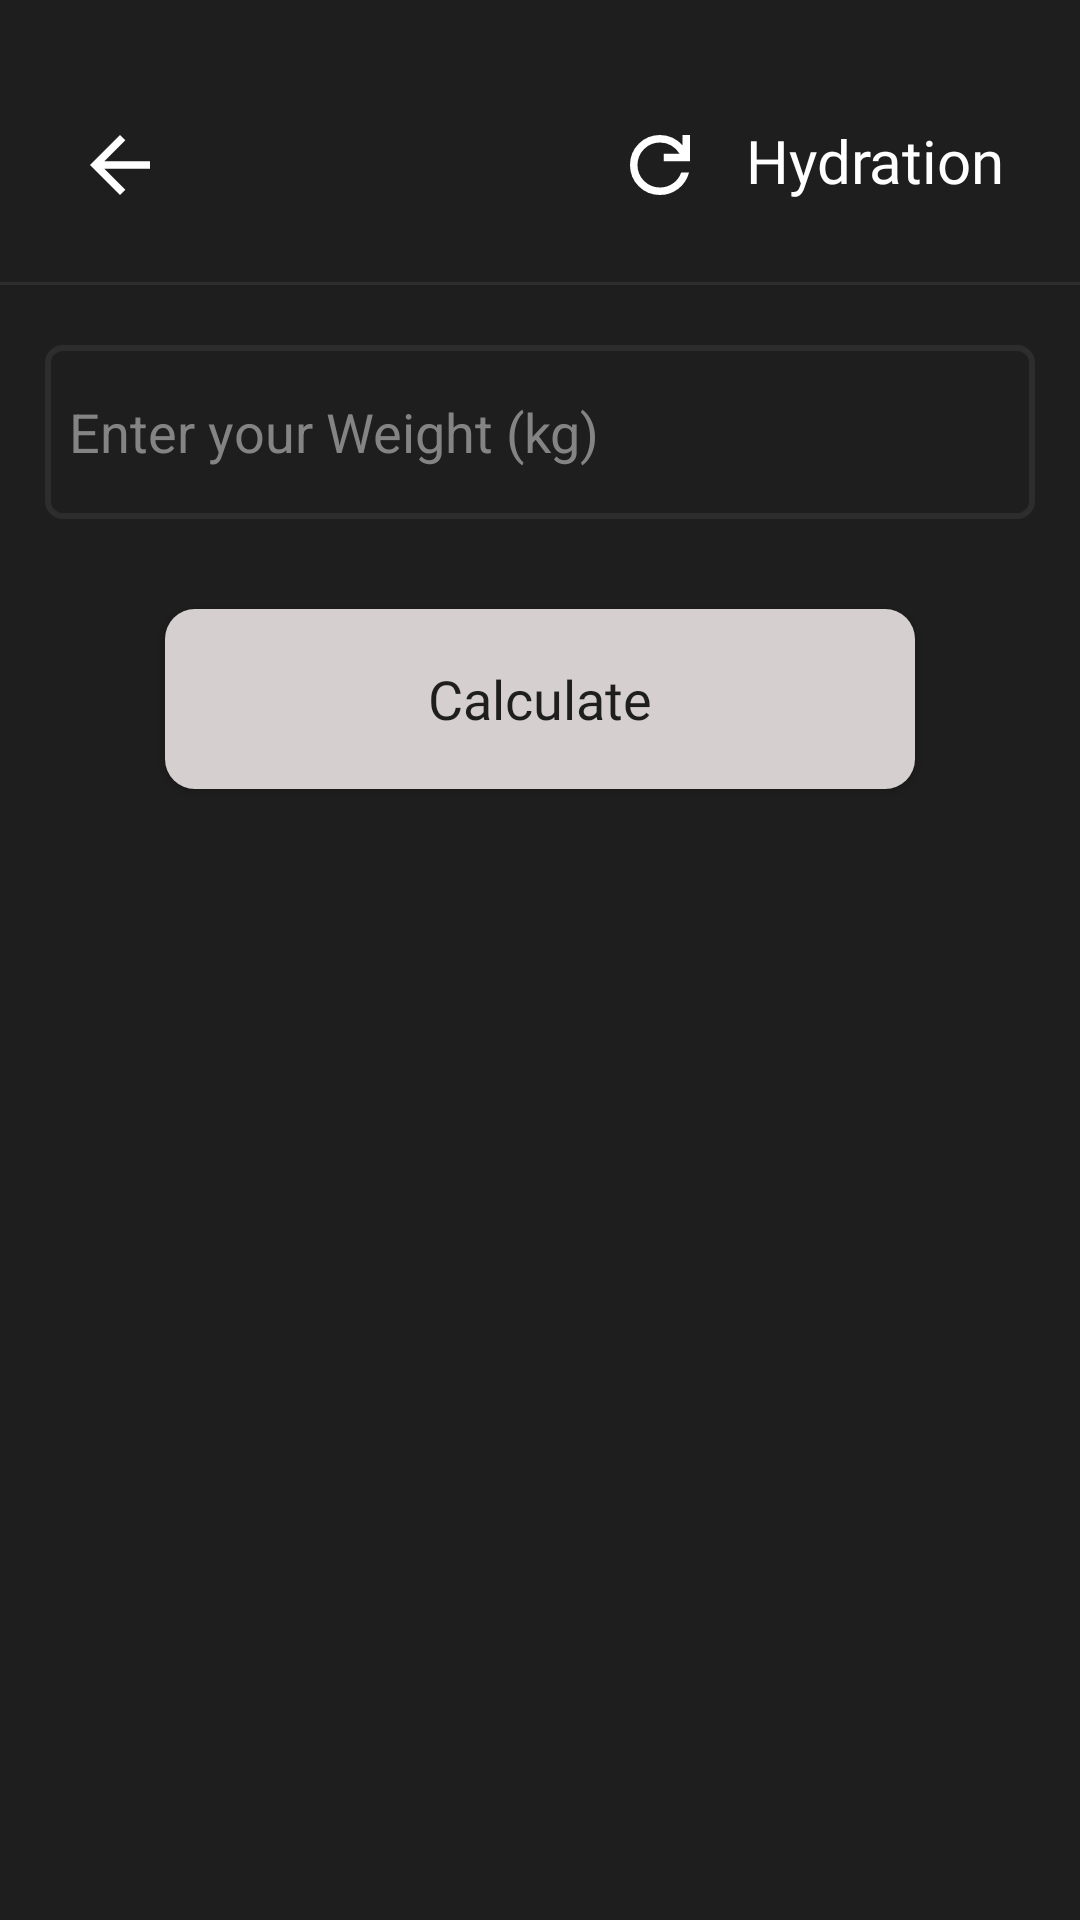

Android layout source for this screen:
<!-- AndroidManifest.xml: application theme Theme.AppCompat.DayNight.NoActionBar -->
<!-- res/layout/activity_hydration.xml -->
<?xml version="1.0" encoding="utf-8"?>
<FrameLayout xmlns:android="http://schemas.android.com/apk/res/android"
    xmlns:tools="http://schemas.android.com/tools"
    android:id="@+id/main"
    android:orientation="vertical"
    android:layout_width="match_parent"
    android:layout_height="match_parent"
    android:background="@color/background"
    tools:context=".ui.myBody.ActivityBMR">
    <FrameLayout
        android:layout_width="match_parent"
        android:layout_height="110dp"
        android:layout_marginBottom="8dp"
        android:orientation="horizontal">
        <Button
            android:id="@+id/btnBack"
            android:layout_width="30dp"
            android:layout_height="30dp"
            android:layout_marginTop="40dp"
            android:layout_marginStart="25dp"
            android:layout_gravity="start"
            android:background="@drawable/arrow_back_24px"/>
        <Button
            android:id="@+id/btnReset"
            android:layout_width="30dp"
            android:layout_height="30dp"
            android:layout_marginTop="40dp"
            android:layout_marginEnd="125dp"
            android:layout_gravity="end"
            android:background="@drawable/refresh_24px"/>
        <TextView
            android:layout_width="wrap_content"
            android:layout_height="wrap_content"
            android:layout_gravity="end"
            android:text="@string/hydration"
            android:layout_marginTop="40dp"
            android:layout_marginEnd="25dp"
            android:fontFamily="@font/roboto_medium"
            android:textSize="20sp"
            android:textColor="@color/white"/>
        <View
            android:layout_width="match_parent"
            android:layout_height="1dp"
            android:background="@drawable/top_bar"
            android:layout_marginBottom="15dp"
            android:layout_gravity="bottom"/>
    </FrameLayout>
    <LinearLayout
        android:layout_width="match_parent"
        android:layout_height="wrap_content"
        android:orientation="vertical"
        android:layout_marginTop="100dp">

        <EditText
            android:id="@+id/etWeight"
            android:layout_margin="15dp"
            android:layout_width="match_parent"
            android:layout_height="58dp"
            android:paddingStart="8dp"
            android:textColor="@color/colorTextgrey"
            android:layout_marginTop="16dp"
            android:textColorHint="@color/colorTextHint"
            android:background="@drawable/background_input"
            android:hint="@string/enter_your_weight_kg"
            android:inputType="numberDecimal"
            android:padding="8dp"/>

        <Button
            android:id="@+id/btnCalculate"
            android:layout_width="250dp"
            android:layout_height="60dp"
            android:background="@drawable/button_light"
            android:textSize="18sp"
            android:layout_margin="15dp"
            android:layout_gravity="center"
            android:fontFamily="@font/roboto_medium"
            android:textColor="@color/background"
            android:text="@string/calculate"
            android:elevation="10dp"
            android:textAllCaps="false"/>
        <TextView
            android:id="@+id/resultTextView"
            android:layout_width="match_parent"
            android:layout_height="wrap_content"
            android:layout_gravity="center"
            android:fontFamily="@font/roboto_medium"
            android:layout_margin="30dp"
            android:textColor="@color/white"
            android:text=""
            android:textSize="24sp"
            android:layout_marginTop="16dp"/>
    </LinearLayout>
</FrameLayout>
<!-- resources referenced by this layout -->
<resources>
  <color name="background">#1E1E1E</color>
      //button
  <color name="colorTextHint">#848484</color>
  <color name="colorTextgrey">#DCD9D9</color>
  <color name="white">#FFFFFFFF</color>
  <!-- drawable arrow_back_24px (drawable) -->
  <vector xmlns:android="http://schemas.android.com/apk/res/android"
      android:width="24dp"
      android:height="24dp"
      android:viewportWidth="960"
      android:viewportHeight="960"
      android:tint="?attr/color"
      android:autoMirrored="true">
    <path
        android:fillColor="@android:color/white"
        android:pathData="M313,520L537,744L480,800L160,480L480,160L537,216L313,440L800,440L800,520L313,520Z"/>
  </vector>
  <!-- drawable background_input (drawable) -->
  <?xml version="1.0" encoding="utf-8"?>
  <selector xmlns:android="http://schemas.android.com/apk/res/android">
      <item android:state_pressed="true">
          <shape android:shape="rectangle">
              <corners android:radius="5dp" />
              <stroke android:color="@color/background_card" android:width="2dp"/>
          </shape>
      </item>
      <item>
          <shape android:shape="rectangle">
              <corners android:radius="5dp" />
              <solid android:color="@android:color/transparent" />
              <stroke android:color="@color/background_card" android:width="2dp"/>
          </shape>
      </item>
  </selector>
  <!-- drawable button_light (drawable) -->
  <?xml version="1.0" encoding="utf-8"?>
  <selector xmlns:android="http://schemas.android.com/apk/res/android">
      <item android:drawable="@drawable/button_light_default" android:state_pressed="true"/>
      <item android:drawable="@drawable/button_light_pressed"/>
  </selector>
  <!-- drawable refresh_24px (drawable) -->
  <vector xmlns:android="http://schemas.android.com/apk/res/android"
      android:width="24dp"
      android:height="24dp"
      android:viewportWidth="960"
      android:viewportHeight="960"
      android:tint="?attr/color">
    <path
        android:fillColor="@android:color/white"
        android:pathData="M480,800Q346,800 253,707Q160,614 160,480Q160,346 253,253Q346,160 480,160Q549,160 612,188.5Q675,217 720,270L720,160L800,160L800,440L520,440L520,360L688,360Q656,304 600.5,272Q545,240 480,240Q380,240 310,310Q240,380 240,480Q240,580 310,650Q380,720 480,720Q557,720 619,676Q681,632 706,560L790,560Q762,666 676,733Q590,800 480,800Z"/>
  </vector>
  <!-- drawable top_bar (drawable) -->
  <?xml version="1.0" encoding="utf-8"?>
  <shape xmlns:android="http://schemas.android.com/apk/res/android">
      <solid android:color="#2F2E2E"/>
  </shape>
  <string name="calculate">Calculate</string>
  <string name="enter_your_weight_kg">Enter your Weight (kg)</string>
  <string name="hydration">Hydration</string>
  <color name="background_card">#2D2D2D</color>
  <!-- drawable button_light_default (drawable) -->
  <shape xmlns:android="http://schemas.android.com/apk/res/android">
      <solid android:color="@color/button_defaultLight" />
      <corners android:radius="10dp" />
      <padding
          android:left="10dp"
          android:top="10dp"
          android:right="10dp"
          android:bottom="10dp" />
  </shape>
  <!-- drawable button_light_pressed (drawable) -->
  <shape xmlns:android="http://schemas.android.com/apk/res/android">
      <solid android:color="@color/button_pressedLight" />
      <corners android:radius="10dp" />
      <padding
          android:left="10dp"
          android:top="10dp"
          android:right="10dp"
          android:bottom="10dp" />
  </shape>
  <color name="button_defaultLight">#F2ECEC</color>
  <color name="button_pressedLight">#D5CFCF</color>
      //descriptiontext
</resources>
